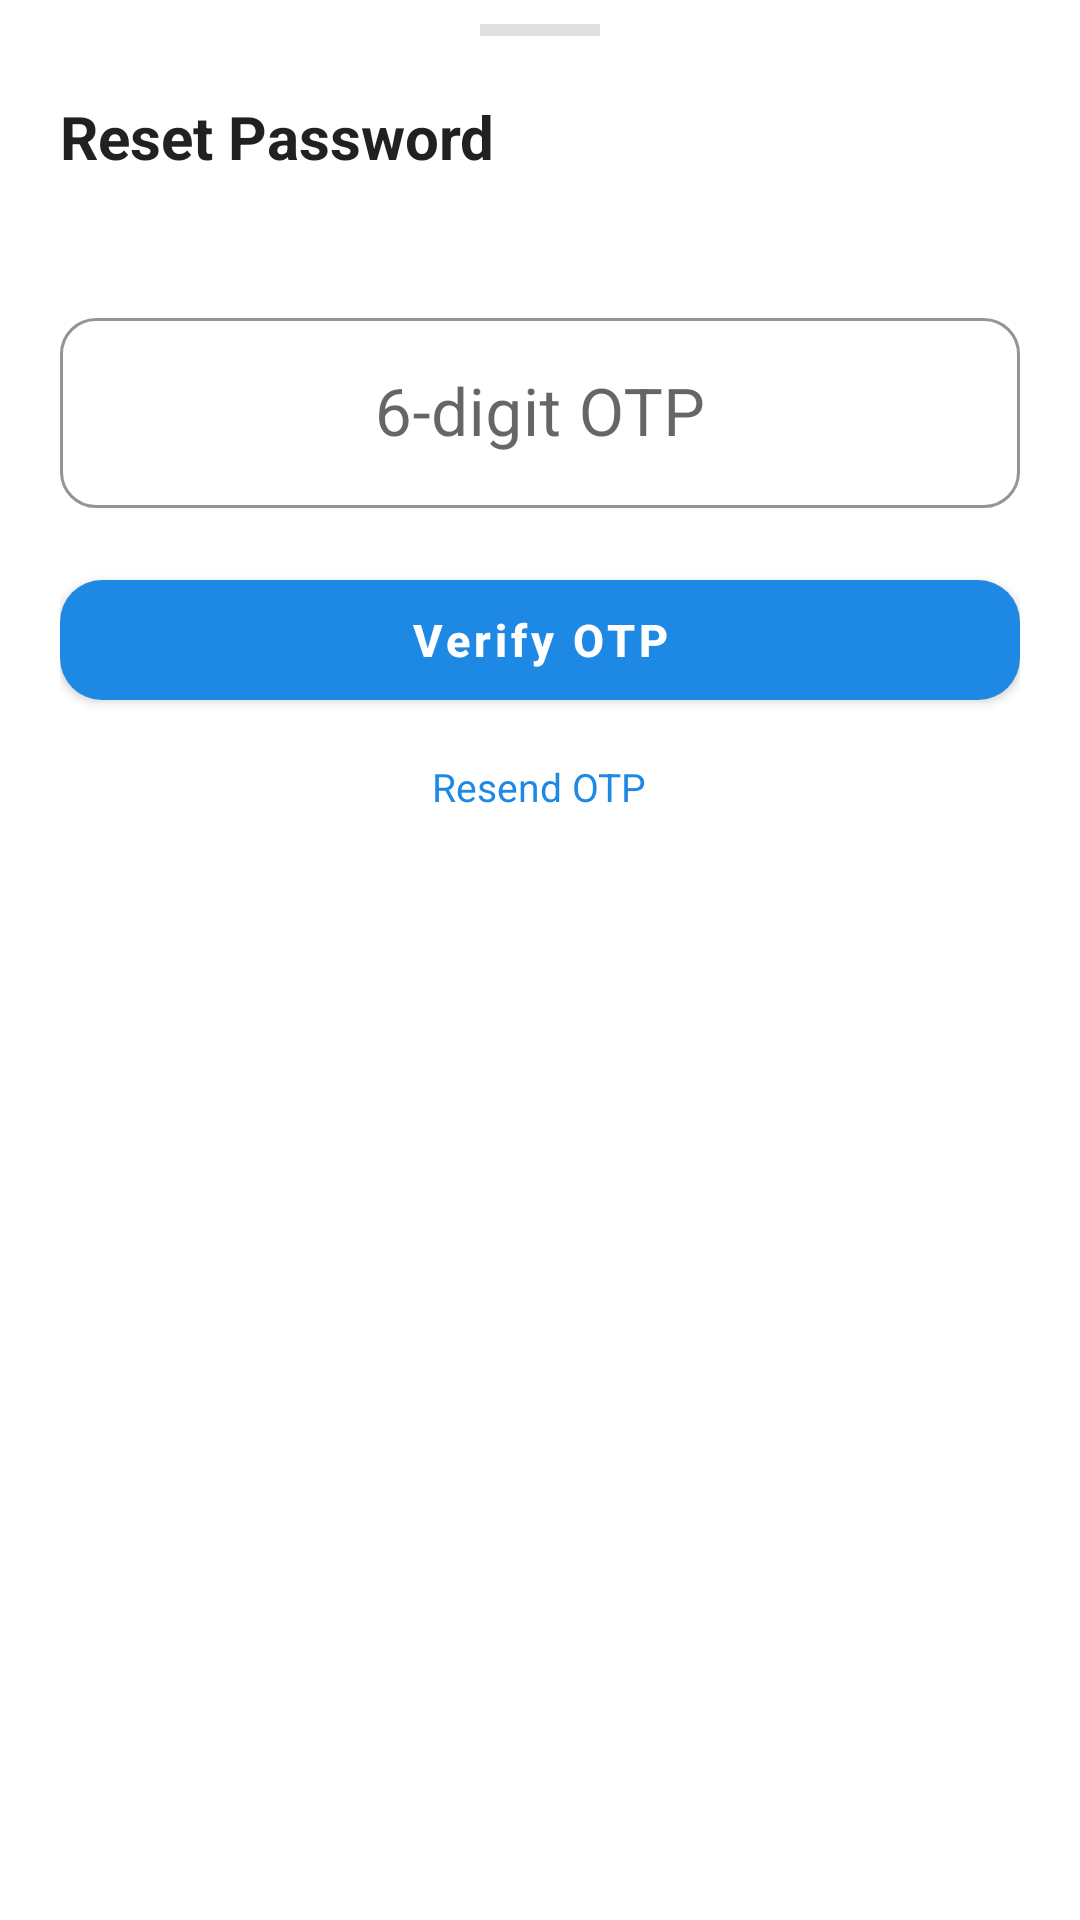

The Android layout XML behind this screen, and the referenced resources:
<!-- AndroidManifest.xml: application theme Theme.FitnessApp -->
<!-- res/layout/bottom_sheet_reset_password_otp.xml -->
<?xml version="1.0" encoding="utf-8"?>
<LinearLayout xmlns:android="http://schemas.android.com/apk/res/android"
    xmlns:app="http://schemas.android.com/apk/res-auto"
    android:layout_width="match_parent"
    android:layout_height="wrap_content"
    android:orientation="vertical"
    android:paddingStart="20dp"
    android:paddingEnd="20dp"
    android:paddingTop="8dp"
    android:paddingBottom="28dp"
    android:background="@android:color/white">

    
    <View
        android:layout_width="40dp"
        android:layout_height="4dp"
        android:layout_gravity="center_horizontal"
        android:background="@color/divider"
        android:layout_marginBottom="20dp" />

    
    <TextView
        android:id="@+id/otp_reset_title"
        android:layout_width="wrap_content"
        android:layout_height="wrap_content"
        android:text="Reset Password"
        android:textSize="20sp"
        android:textStyle="bold"
        android:textColor="@color/text_primary"
        android:layout_marginBottom="4dp" />

    
    <TextView
        android:id="@+id/otp_reset_subtitle"
        android:layout_width="match_parent"
        android:layout_height="wrap_content"
        android:textSize="13sp"
        android:textColor="@color/text_secondary"
        android:layout_marginBottom="20dp" />

    
    <LinearLayout
        android:id="@+id/otp_reset_step_otp"
        android:layout_width="match_parent"
        android:layout_height="wrap_content"
        android:orientation="vertical"
        android:visibility="visible">

        <com.google.android.material.textfield.TextInputLayout
            android:id="@+id/otp_reset_otp_layout"
            style="@style/Widget.MaterialComponents.TextInputLayout.OutlinedBox"
            android:layout_width="match_parent"
            android:layout_height="wrap_content"
            android:hint="6-digit OTP"
            android:layout_marginBottom="4dp"
            app:boxCornerRadiusBottomEnd="12dp"
            app:boxCornerRadiusBottomStart="12dp"
            app:boxCornerRadiusTopEnd="12dp"
            app:boxCornerRadiusTopStart="12dp"
            app:boxStrokeColor="@color/primary">
            <com.google.android.material.textfield.TextInputEditText
                android:id="@+id/otp_reset_otp_input"
                android:layout_width="match_parent"
                android:layout_height="wrap_content"
                android:gravity="center"
                android:textSize="22sp"
                android:inputType="number"
                android:maxLength="6"
                android:imeOptions="actionDone" />
        </com.google.android.material.textfield.TextInputLayout>

        <TextView
            android:id="@+id/otp_reset_otp_error"
            android:layout_width="match_parent"
            android:layout_height="wrap_content"
            android:textSize="13sp"
            android:textColor="@color/error"
            android:layout_marginTop="6dp"
            android:visibility="gone" />

        <com.google.android.material.button.MaterialButton
            android:id="@+id/btn_verify_reset_otp"
            android:layout_width="match_parent"
            android:layout_height="52dp"
            android:text="Verify OTP"
            android:textSize="15sp"
            android:textStyle="bold"
            android:textAllCaps="false"
            android:layout_marginTop="14dp"
            app:cornerRadius="14dp"
            app:backgroundTint="@color/primary" />

        <TextView
            android:id="@+id/otp_reset_resend"
            android:layout_width="wrap_content"
            android:layout_height="wrap_content"
            android:layout_gravity="center_horizontal"
            android:text="Resend OTP"
            android:textSize="13sp"
            android:textColor="@color/primary"
            android:padding="4dp"
            android:layout_marginTop="10dp" />

    </LinearLayout>

    
    <LinearLayout
        android:id="@+id/otp_reset_step_new_password"
        android:layout_width="match_parent"
        android:layout_height="wrap_content"
        android:orientation="vertical"
        android:visibility="gone">

        
        <com.google.android.material.textfield.TextInputLayout
            android:id="@+id/otp_reset_new_password_layout"
            style="@style/Widget.MaterialComponents.TextInputLayout.OutlinedBox"
            android:layout_width="match_parent"
            android:layout_height="wrap_content"
            android:hint="New Password"
            android:layout_marginBottom="12dp"
            app:passwordToggleEnabled="true"
            app:boxCornerRadiusBottomEnd="12dp"
            app:boxCornerRadiusBottomStart="12dp"
            app:boxCornerRadiusTopEnd="12dp"
            app:boxCornerRadiusTopStart="12dp"
            app:boxStrokeColor="@color/primary">
            <com.google.android.material.textfield.TextInputEditText
                android:id="@+id/otp_reset_new_password_input"
                android:layout_width="match_parent"
                android:layout_height="wrap_content"
                android:inputType="textPassword"
                android:imeOptions="actionNext" />
        </com.google.android.material.textfield.TextInputLayout>

        
        <com.google.android.material.textfield.TextInputLayout
            android:id="@+id/otp_reset_confirm_layout"
            style="@style/Widget.MaterialComponents.TextInputLayout.OutlinedBox"
            android:layout_width="match_parent"
            android:layout_height="wrap_content"
            android:hint="Confirm New Password"
            android:layout_marginBottom="4dp"
            app:passwordToggleEnabled="true"
            app:boxCornerRadiusBottomEnd="12dp"
            app:boxCornerRadiusBottomStart="12dp"
            app:boxCornerRadiusTopEnd="12dp"
            app:boxCornerRadiusTopStart="12dp"
            app:boxStrokeColor="@color/primary">
            <com.google.android.material.textfield.TextInputEditText
                android:id="@+id/otp_reset_confirm_input"
                android:layout_width="match_parent"
                android:layout_height="wrap_content"
                android:inputType="textPassword"
                android:imeOptions="actionDone" />
        </com.google.android.material.textfield.TextInputLayout>

        <TextView
            android:layout_width="wrap_content"
            android:layout_height="wrap_content"
            android:text="Min 8 chars with uppercase, lowercase, number &amp; special character"
            android:textSize="12sp"
            android:textColor="@color/text_secondary"
            android:layout_marginTop="4dp" />

        <TextView
            android:id="@+id/otp_reset_new_password_error"
            android:layout_width="match_parent"
            android:layout_height="wrap_content"
            android:textSize="13sp"
            android:textColor="@color/error"
            android:layout_marginTop="8dp"
            android:visibility="gone" />

        <com.google.android.material.button.MaterialButton
            android:id="@+id/btn_set_new_password"
            android:layout_width="match_parent"
            android:layout_height="52dp"
            android:text="Set New Password"
            android:textSize="15sp"
            android:textStyle="bold"
            android:textAllCaps="false"
            android:layout_marginTop="14dp"
            app:cornerRadius="14dp"
            app:backgroundTint="@color/primary" />

    </LinearLayout>

</LinearLayout>
<!-- resources referenced by this layout -->
<resources>
  <color name="divider">#E0E0E0</color>
  <color name="error">#F44336</color>
  <color name="primary">#1E88E5</color>
  <color name="text_primary">#212121</color>
  <color name="text_secondary">#757575</color>
  <style name="Theme.FitnessApp" parent="Theme.MaterialComponents.DayNight.DarkActionBar">
          <item name="colorPrimary">@color/primary</item>
          <item name="colorPrimaryVariant">@color/primary_dark</item>
          <item name="colorSecondary">@color/secondary</item>
          <item name="colorSecondaryVariant">@color/secondary_dark</item>
          <item name="android:colorBackground">@color/background</item>
          
          <item name="colorSurface">@color/surface_card</item>
          <item name="android:statusBarColor">@color/primary</item>
          <item name="android:navigationBarColor">@color/background</item>
      </style>
  <color name="primary_dark">#1565C0</color>
  <color name="secondary">#00BCD4</color>
  <color name="secondary_dark">#0097A7</color>
  <color name="background">#FFFFFF</color>
  <color name="surface_card">#FFFFFF</color>
</resources>
